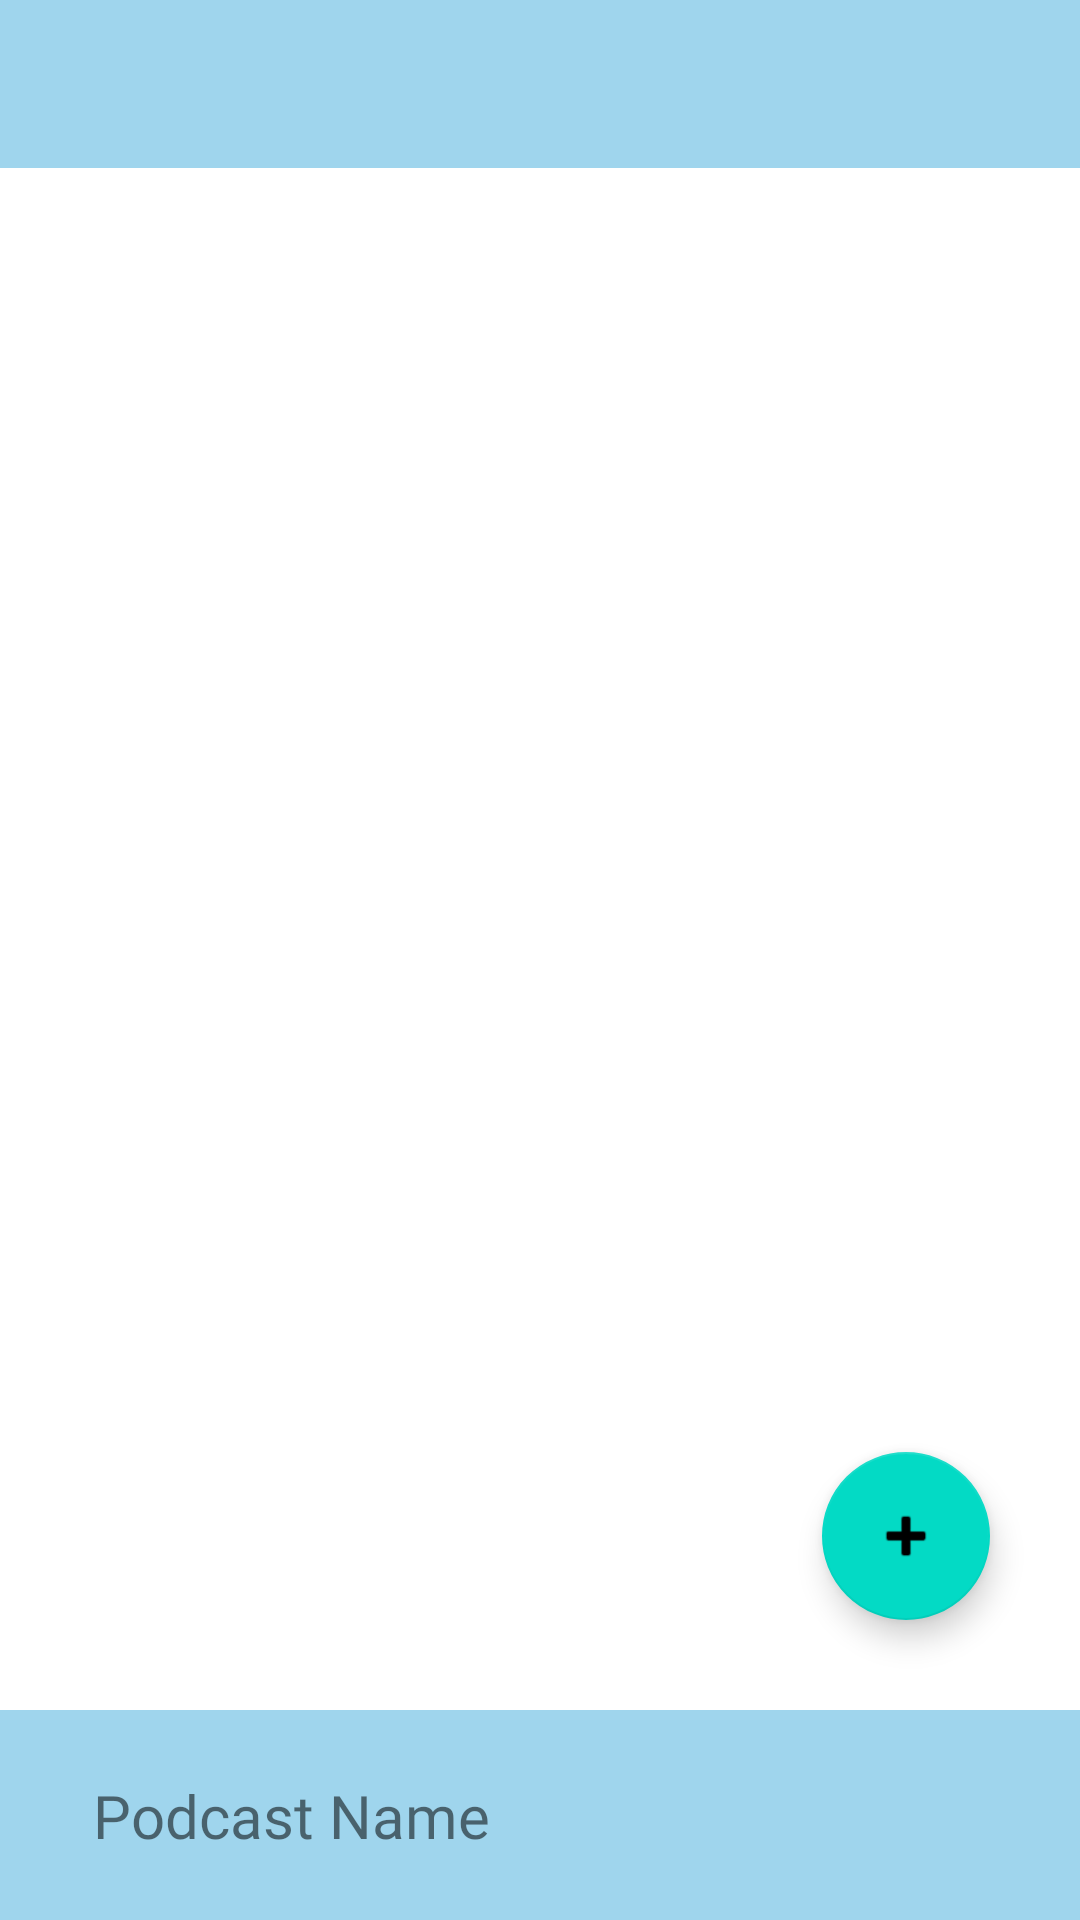

Here is an Android app screen rendered from its layout file. Give the layout XML and the strings, colors and styles it references.
<!-- AndroidManifest.xml: activity theme Theme.ProjectJ.NoActionBar -->
<!-- res/layout/activity_main.xml -->
<?xml version="1.0" encoding="utf-8"?>
<androidx.constraintlayout.widget.ConstraintLayout xmlns:android="http://schemas.android.com/apk/res/android"
    xmlns:app="http://schemas.android.com/apk/res-auto"
    xmlns:tools="http://schemas.android.com/tools"
    android:layout_width="match_parent"
    android:layout_height="match_parent"
    tools:context=".MainActivity">

    <androidx.appcompat.widget.Toolbar
        android:id="@+id/toolbar"
        android:layout_width="match_parent"
        android:layout_height="wrap_content"
        android:background="#9FD5ED"
        android:minHeight="?attr/actionBarSize"
        android:theme="?attr/actionBarTheme"
        app:layout_constraintEnd_toEndOf="parent"
        app:layout_constraintStart_toStartOf="parent"
        app:layout_constraintTop_toTopOf="parent"
        />

    <FrameLayout
        android:id="@+id/container"
        android:layout_width="match_parent"
        android:layout_height="0dp"
        app:layout_constraintBottom_toTopOf="@+id/constraintLayout"
        app:layout_constraintEnd_toEndOf="parent"
        app:layout_constraintHorizontal_bias="0.0"
        app:layout_constraintStart_toStartOf="parent"
        app:layout_constraintTop_toBottomOf="@+id/toolbar" />

    <com.google.android.material.floatingactionbutton.FloatingActionButton
        android:id="@+id/addNewPodcast"
        android:layout_width="wrap_content"
        android:layout_height="wrap_content"
        android:layout_marginEnd="30dp"
        android:layout_marginBottom="30dp"
        android:clickable="true"
        app:layout_constraintBottom_toTopOf="@+id/constraintLayout"
        app:layout_constraintEnd_toEndOf="parent"
        app:srcCompat="@android:drawable/ic_input_add"
        />

    <androidx.constraintlayout.widget.ConstraintLayout
        android:id="@+id/constraintLayout"
        android:layout_width="match_parent"
        android:layout_height="wrap_content"
        android:padding="10dp"
        android:background="#9FD5ED"
        app:layout_constraintBottom_toBottomOf="parent">


        <TextView
            android:id="@+id/podcastNameTv"
            android:layout_width="wrap_content"
            android:layout_height="wrap_content"
            android:layout_marginStart="21dp"
            android:fontFamily="@font/lora_bold"
            android:text="Podcast Name"
            android:textSize="20sp"
            app:layout_constraintBottom_toBottomOf="parent"
            app:layout_constraintStart_toStartOf="parent"
            app:layout_constraintTop_toTopOf="parent" />

        <Button
            android:id="@+id/playPauseBt"
            android:layout_width="50dp"
            android:layout_height="50dp"
            android:layout_marginEnd="50dp"
            android:background="@drawable/ic_play"
            android:onClick="changeStatus"
            app:layout_constraintBottom_toBottomOf="parent"
            app:layout_constraintEnd_toEndOf="parent"
            app:layout_constraintTop_toTopOf="parent" />

    </androidx.constraintlayout.widget.ConstraintLayout>

</androidx.constraintlayout.widget.ConstraintLayout>
<!-- resources referenced by this layout -->
<resources>
  <style name="Theme.ProjectJ.NoActionBar">
          <item name="windowActionBar">false</item>
          <item name="windowNoTitle">true</item>
      </style>
</resources>
